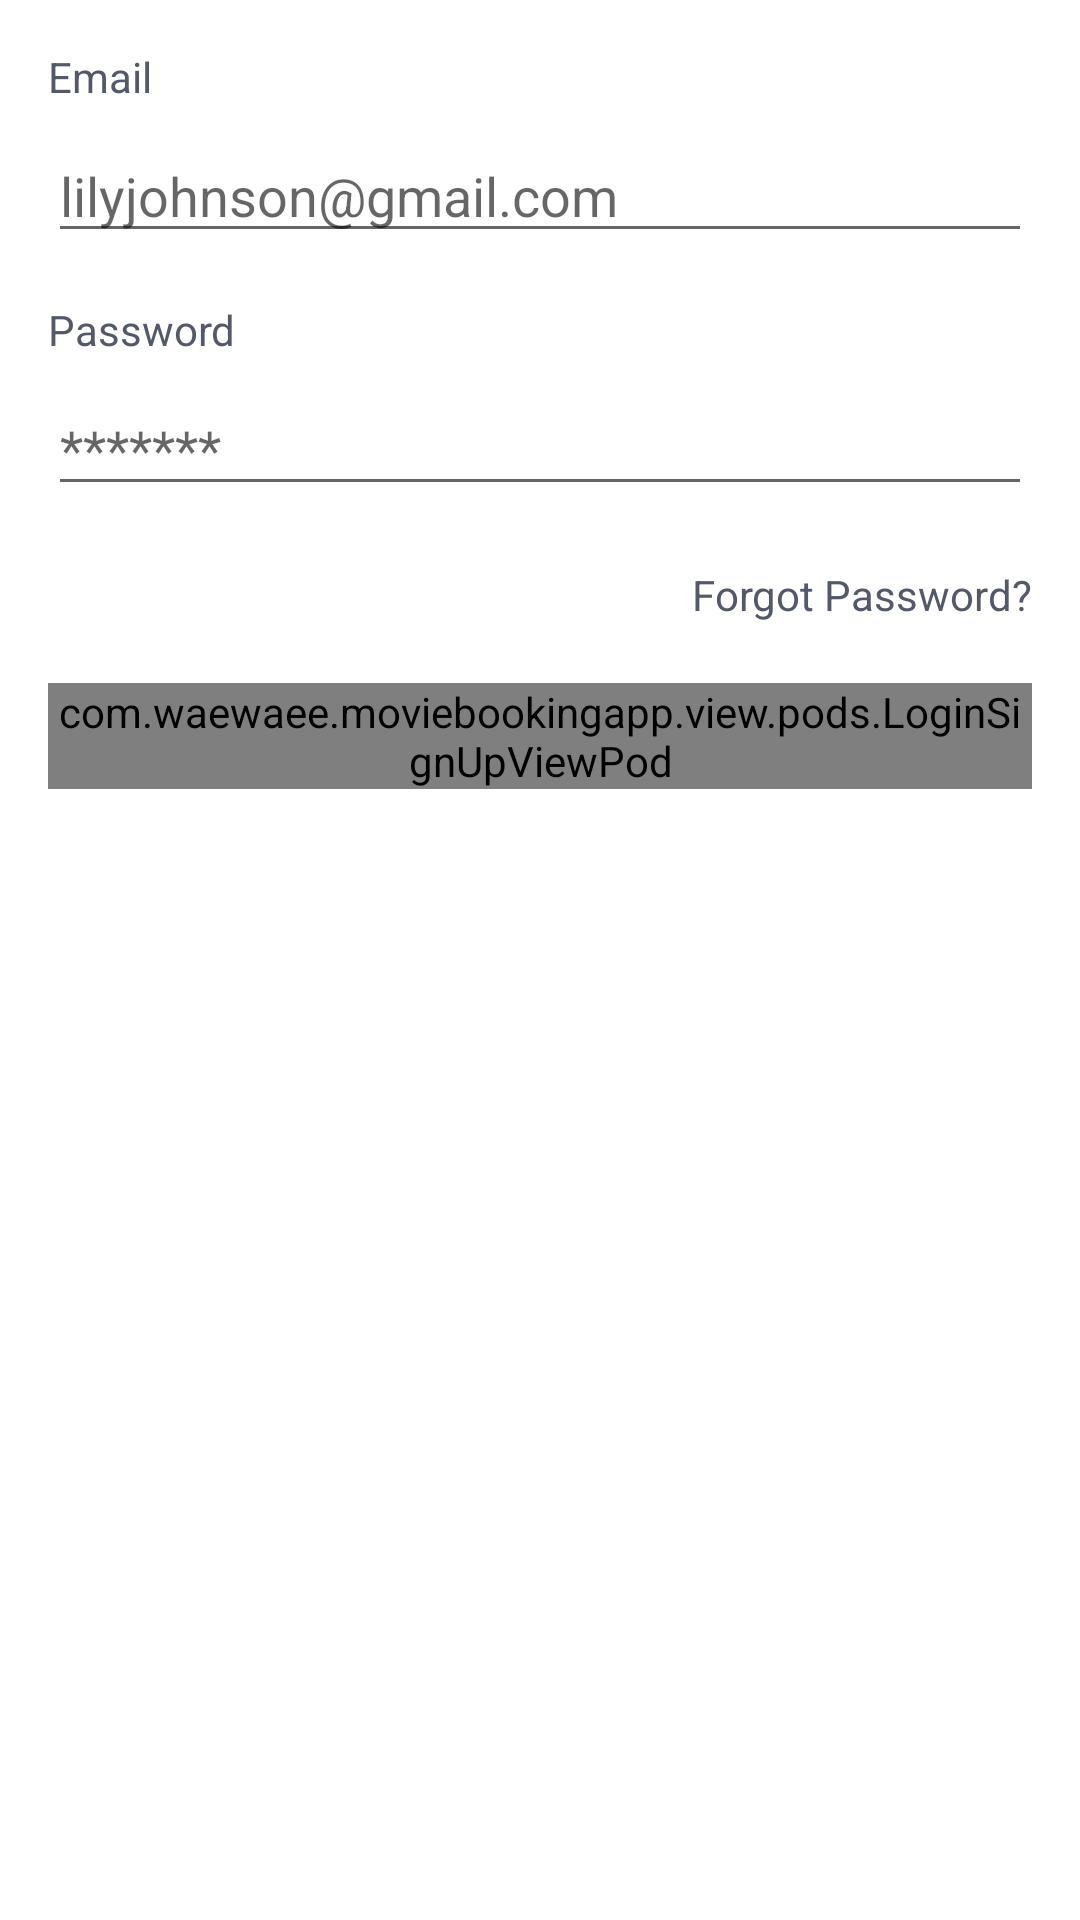

Android layout source for this screen:
<!-- AndroidManifest.xml: activity theme Theme.MovieBookingApp.TransparentStatusBar -->
<!-- res/layout/fragment_login.xml -->
<?xml version="1.0" encoding="utf-8"?>
<ScrollView
    android:layout_width="match_parent"
    android:layout_height="match_parent"
    xmlns:android="http://schemas.android.com/apk/res/android"
    xmlns:tools="http://schemas.android.com/tools"
    tools:context=".fragments.LoginFragment">

    <RelativeLayout
        android:layout_width="match_parent"
        android:layout_height="wrap_content"
        android:padding="@dimen/margin_medium_2">

        <androidx.appcompat.widget.AppCompatTextView
            android:id="@+id/tvEmailLabel"
            android:layout_width="wrap_content"
            android:layout_height="wrap_content"
            android:text="@string/lbl_email"
            android:textColor="@color/secondary_text" />

        <androidx.appcompat.widget.AppCompatEditText
            android:id="@+id/etEmail"
            android:layout_width="match_parent"
            android:layout_height="wrap_content"
            android:layout_below="@id/tvEmailLabel"
            android:layout_marginTop="@dimen/margin_medium"
            android:hint="@string/email_hint" />

        <androidx.appcompat.widget.AppCompatTextView
            android:id="@+id/tvPasswordLabel"
            android:layout_width="wrap_content"
            android:layout_height="wrap_content"
            android:text="@string/lbl_password"
            android:textColor="@color/secondary_text"
            android:layout_below="@id/etEmail"
            android:layout_marginTop="@dimen/margin_medium_2"/>

        <androidx.appcompat.widget.AppCompatEditText
            android:id="@+id/etPassword"
            android:layout_width="match_parent"
            android:layout_height="wrap_content"
            android:layout_below="@id/tvPasswordLabel"
            android:layout_marginTop="@dimen/margin_medium"
            android:hint="@string/password_hint"
            android:inputType="textPassword" />

        <androidx.appcompat.widget.AppCompatTextView
            android:id="@+id/btnForgotPassword"
            android:layout_width="wrap_content"
            android:layout_height="wrap_content"
            android:text="@string/lbl_forgot_password"
            android:textColor="@color/secondary_text"
            android:layout_below="@id/etPassword"
            android:layout_alignParentEnd="true"
            android:layout_marginTop="@dimen/margin_medium_3"/>

        <include
            android:id="@+id/vpLogin"
            layout="@layout/view_pod_login_sign_up"
            android:layout_width="match_parent"
            android:layout_height="wrap_content"
            android:layout_below="@id/btnForgotPassword"
            android:layout_marginTop="@dimen/margin_medium_3"/>

    </RelativeLayout>

</ScrollView>
<!-- res/layout/view_pod_login_sign_up.xml (included above) -->
<?xml version="1.0" encoding="utf-8"?>
<com.waewaee.moviebookingapp.view.pods.LoginSignUpViewPod
    xmlns:android="http://schemas.android.com/apk/res/android"
    android:layout_width="match_parent"
    android:layout_height="wrap_content"
    xmlns:app="http://schemas.android.com/apk/res-auto">

    <com.google.android.material.button.MaterialButton
        android:id="@+id/btnSignInWithFacebook"
        android:layout_width="match_parent"
        android:layout_height="@dimen/height_btn_start"
        style="@style/Widget.MaterialComponents.Button.OutlinedButton"
        android:text="@string/btn_sign_in_with_facebook"
        android:textColor="@color/secondary_text"
        android:textSize="@dimen/text_regular_2x"
        android:textAllCaps="false"
        app:icon="@drawable/facebook"
        app:iconGravity="textStart"
        app:iconPadding="@dimen/margin_medium_2"
        app:iconTint="@null"
        app:cornerRadius="@dimen/margin_medium"
        app:strokeColor="@color/secondary_text"
        app:strokeWidth="1dp"/>

    <com.google.android.material.button.MaterialButton
        android:id="@+id/btnSignInWithGoogle"
        android:layout_width="match_parent"
        android:layout_height="@dimen/height_btn_start"
        style="@style/Widget.MaterialComponents.Button.OutlinedButton"
        android:text="@string/btn_sign_in_with_google"
        android:textColor="@color/secondary_text"
        android:textSize="@dimen/text_regular_2x"
        android:textAllCaps="false"
        app:icon="@drawable/google"
        app:iconGravity="textStart"
        app:iconPadding="@dimen/margin_medium_3"
        app:iconTint="@null"
        app:cornerRadius="@dimen/margin_medium"
        app:strokeColor="@color/secondary_text"
        app:strokeWidth="1dp"
        android:layout_below="@id/btnSignInWithFacebook"/>

    <com.google.android.material.button.MaterialButton
        android:id="@+id/btnConfirm"
        android:layout_width="match_parent"
        android:layout_height="@dimen/height_btn_start"
        android:text="@string/btn_confirm"
        android:textColor="@color/white"
        android:textSize="@dimen/text_regular_2x"
        android:textStyle="bold"
        android:textAllCaps="false"
        app:cornerRadius="@dimen/margin_medium"
        app:elevation="@dimen/margin_medium_2"
        android:layout_below="@id/btnSignInWithGoogle"
        android:layout_marginBottom="@dimen/margin_xxlarge"/>

</com.waewaee.moviebookingapp.view.pods.LoginSignUpViewPod>
<!-- resources referenced by this layout -->
<resources>
  <color name="secondary_text">#535968</color>
  <color name="white">#FFFFFFFF</color>
  <dimen name="height_btn_start">70dp</dimen>
  <dimen name="margin_medium">8dp</dimen>
  <dimen name="margin_medium_2">16dp</dimen>
  <dimen name="margin_medium_3">20dp</dimen>
  <dimen name="margin_xxlarge">48dp</dimen>
  <dimen name="text_regular_2x">16sp</dimen>
  <!-- drawable facebook: png bitmap (drawable-xxxhdpi, 2406 bytes) -->
  <!-- drawable google: png bitmap (drawable-xxxhdpi, 8799 bytes) -->
  <string name="btn_confirm">Confirm</string>
  <string name="btn_sign_in_with_facebook">Sign in with facebook</string>
  <string name="btn_sign_in_with_google">Sign in with google</string>
  <string name="email_hint">lilyjohnson@gmail.com</string>
  <string name="lbl_email">Email</string>
  <string name="lbl_forgot_password">Forgot Password?</string>
  <string name="lbl_password">Password</string>
  <string name="password_hint">*******</string>
  <style name="Theme.MovieBookingApp.TransparentStatusBar" parent="Theme.MovieBookingApp">
          <item name="android:fitsSystemWindows">true</item>
          <item name="android:statusBarColor">@android:color/transparent</item>
          <item name="android:windowLightStatusBar">true</item>
      </style>
  <style name="Theme.MovieBookingApp" parent="Theme.MaterialComponents.DayNight.NoActionBar">
          
          <item name="colorPrimary">@color/colorPrimary</item>
          <item name="colorAccent">@color/colorAccent</item>
  
          
          <item name="android:statusBarColor" tools:targetApi="l">?attr/colorPrimary</item>
      </style>
  <color name="colorPrimary">#623eea</color>
  <color name="colorAccent">#4de1c0</color>
</resources>
